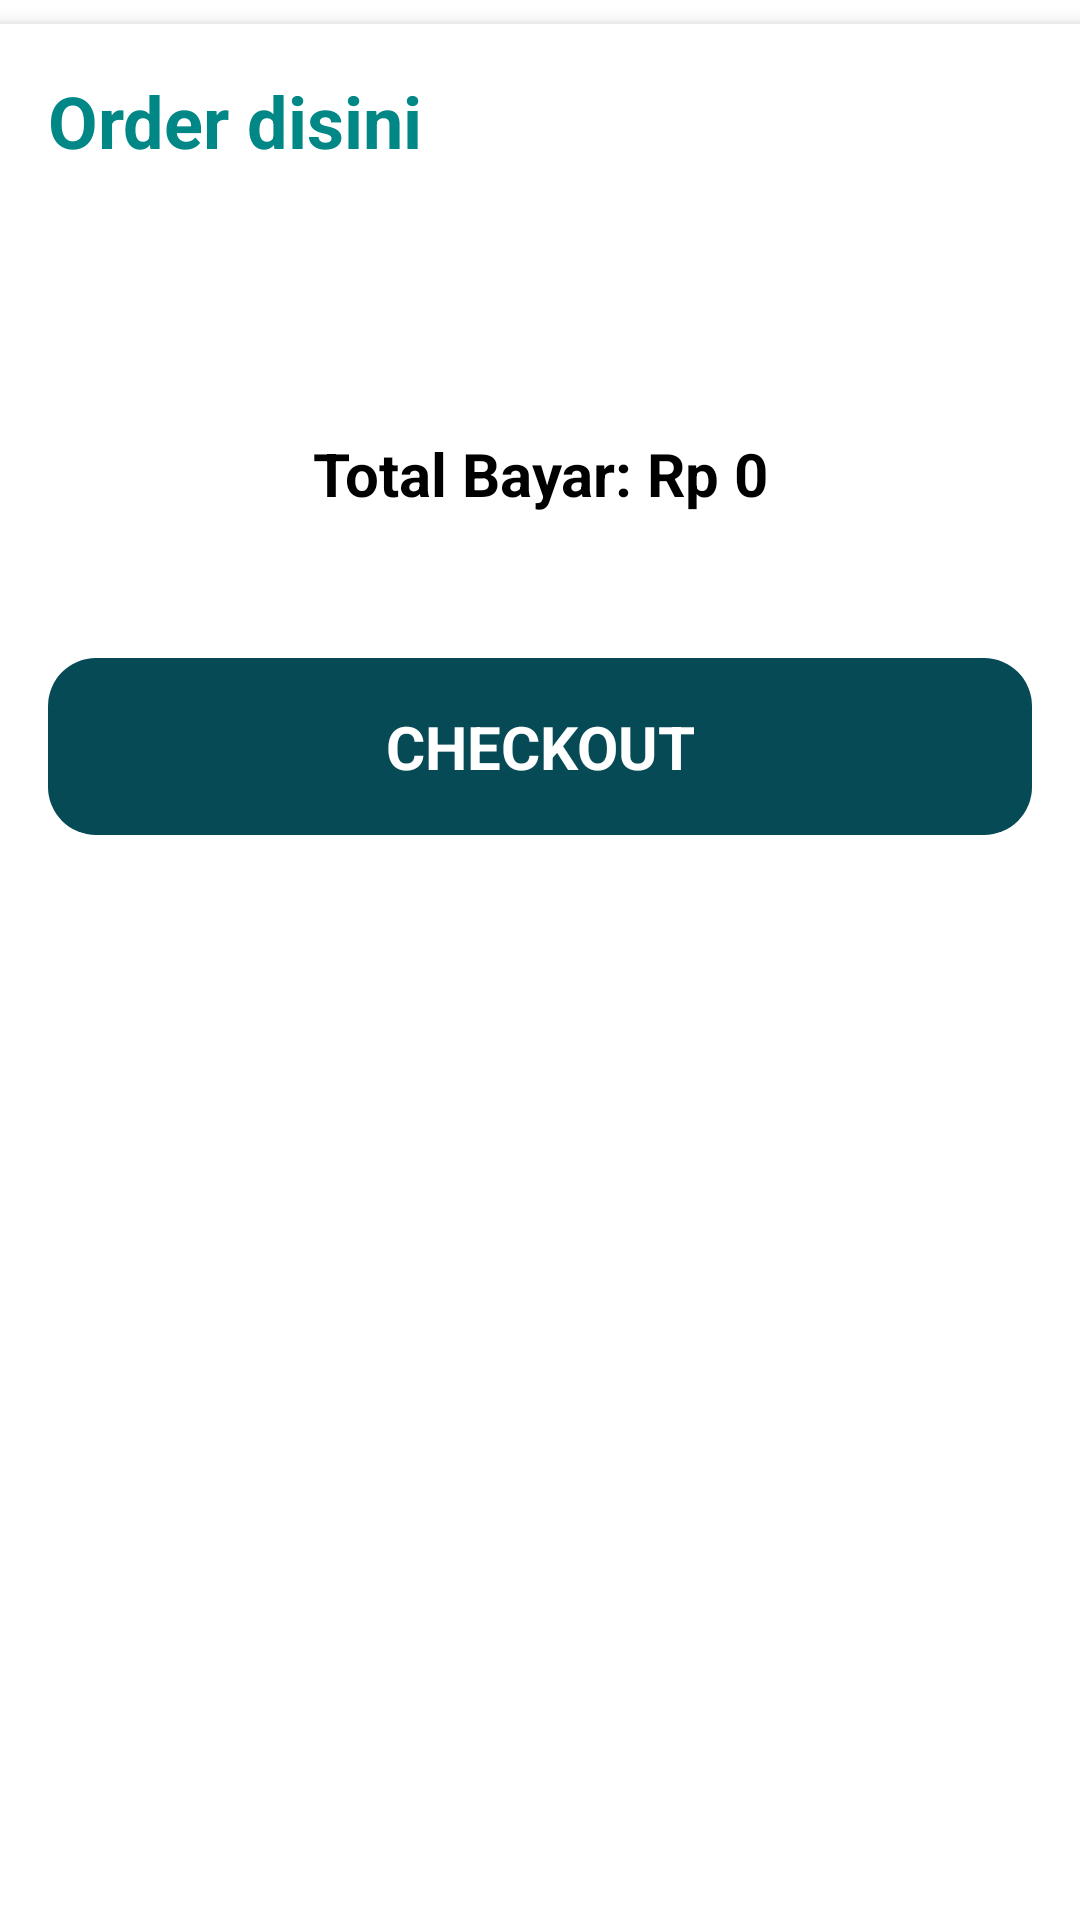

Reconstruct the res/layout file that produces this screen, plus the resources it refers to.
<!-- AndroidManifest.xml: application theme Theme.Product_BottomNav -->
<!-- res/layout/fragment_order.xml -->
<?xml version="1.0" encoding="utf-8"?>
<androidx.core.widget.NestedScrollView
    xmlns:android="http://schemas.android.com/apk/res/android"
    xmlns:tools="http://schemas.android.com/tools"
    android:layout_width="match_parent"
    android:layout_height="match_parent"
    android:fillViewport="true"
    android:paddingBottom="72dp">

    <LinearLayout
        android:layout_width="match_parent"
        android:layout_height="wrap_content"
        android:orientation="vertical"
        android:padding="16dp"
        android:background="@color/white"
        android:elevation="4dp"
        android:clipToPadding="false"
        android:layout_marginTop="8dp"
        android:radius="12dp"
        android:shadowColor="@color/dark_gray">

        
        <TextView
            android:layout_width="match_parent"
            android:layout_height="wrap_content"
            android:text="Order disini"
            android:textSize="24sp"
            android:textStyle="bold"
            android:textColor="@color/teal_700"
            android:layout_marginBottom="24dp"
            android:paddingBottom="8dp"
            android:gravity="start"/>

        
        <androidx.recyclerview.widget.RecyclerView
            android:id="@+id/recyclerViewOrders"
            android:layout_width="match_parent"
            android:layout_height="wrap_content"
            android:nestedScrollingEnabled="false"
            android:layout_marginBottom="24dp"/>

        
        <TextView
            android:id="@+id/tvTotal"
            android:layout_width="match_parent"
            android:layout_height="wrap_content"
            android:text="Total Bayar: Rp 0"
            android:textSize="20sp"
            android:textStyle="bold"
            android:textColor="@color/black"
            android:layout_marginTop="16dp"
            android:padding="16dp"
            android:background="@drawable/rounded_background_gray"
            android:layout_marginBottom="16dp"
            android:gravity="center"/>

        
        <TextView
            android:id="@+id/btnBayar"
            android:layout_width="match_parent"
            android:layout_height="wrap_content"
            android:text="CHECKOUT"
            android:textSize="20sp"
            android:textStyle="bold"
            android:textColor="@color/white"
            android:layout_marginTop="16dp"
            android:padding="16dp"
            android:background="@drawable/button_background"
            android:layout_marginBottom="16dp"
            android:gravity="center"/>


    </LinearLayout>
</androidx.core.widget.NestedScrollView>
<!-- resources referenced by this layout -->
<resources>
  <color name="black">#FF000000</color>
  <color name="dark_gray">#A9A9A9</color>
  <color name="teal_700">#FF018786</color>
  <color name="white">#FFFFFFFF</color>
  <!-- drawable button_background (drawable) -->
  <?xml version="1.0" encoding="utf-8"?>
  <selector xmlns:android="http://schemas.android.com/apk/res/android">
      
      <item android:state_pressed="true">
          <shape xmlns:android="http://schemas.android.com/apk/res/android">
              <solid android:color="@color/colorAccent"/>
              <corners android:radius="16dp"/> 
          </shape>
      </item>
  
      
      <item>
          <shape xmlns:android="http://schemas.android.com/apk/res/android">
              <solid android:color="@color/colorPrimary"/>
              <corners android:radius="16dp"/> 
          </shape>
      </item>
  </selector>
  <style name="Theme.Product_BottomNav" parent="Theme.MaterialComponents.DayNight.DarkActionBar">
          
          <item name="colorPrimary">@color/purple_500</item>
          <item name="colorPrimaryVariant">@color/purple_700</item>
          <item name="colorOnPrimary">@color/white</item>
          
          <item name="colorSecondary">@color/teal_200</item>
          <item name="colorSecondaryVariant">@color/teal_700</item>
          <item name="colorOnSecondary">@color/black</item>
          
          <item name="android:statusBarColor">?attr/colorPrimaryVariant</item>
          
      </style>
  <color name="colorAccent">#03DAC5</color>
  <color name="colorPrimary">#064A55</color>
  <color name="purple_500">#FF6200EE</color>
  <color name="purple_700">#FF3700B3</color>
  <color name="teal_200">#FF03DAC5</color>
</resources>
